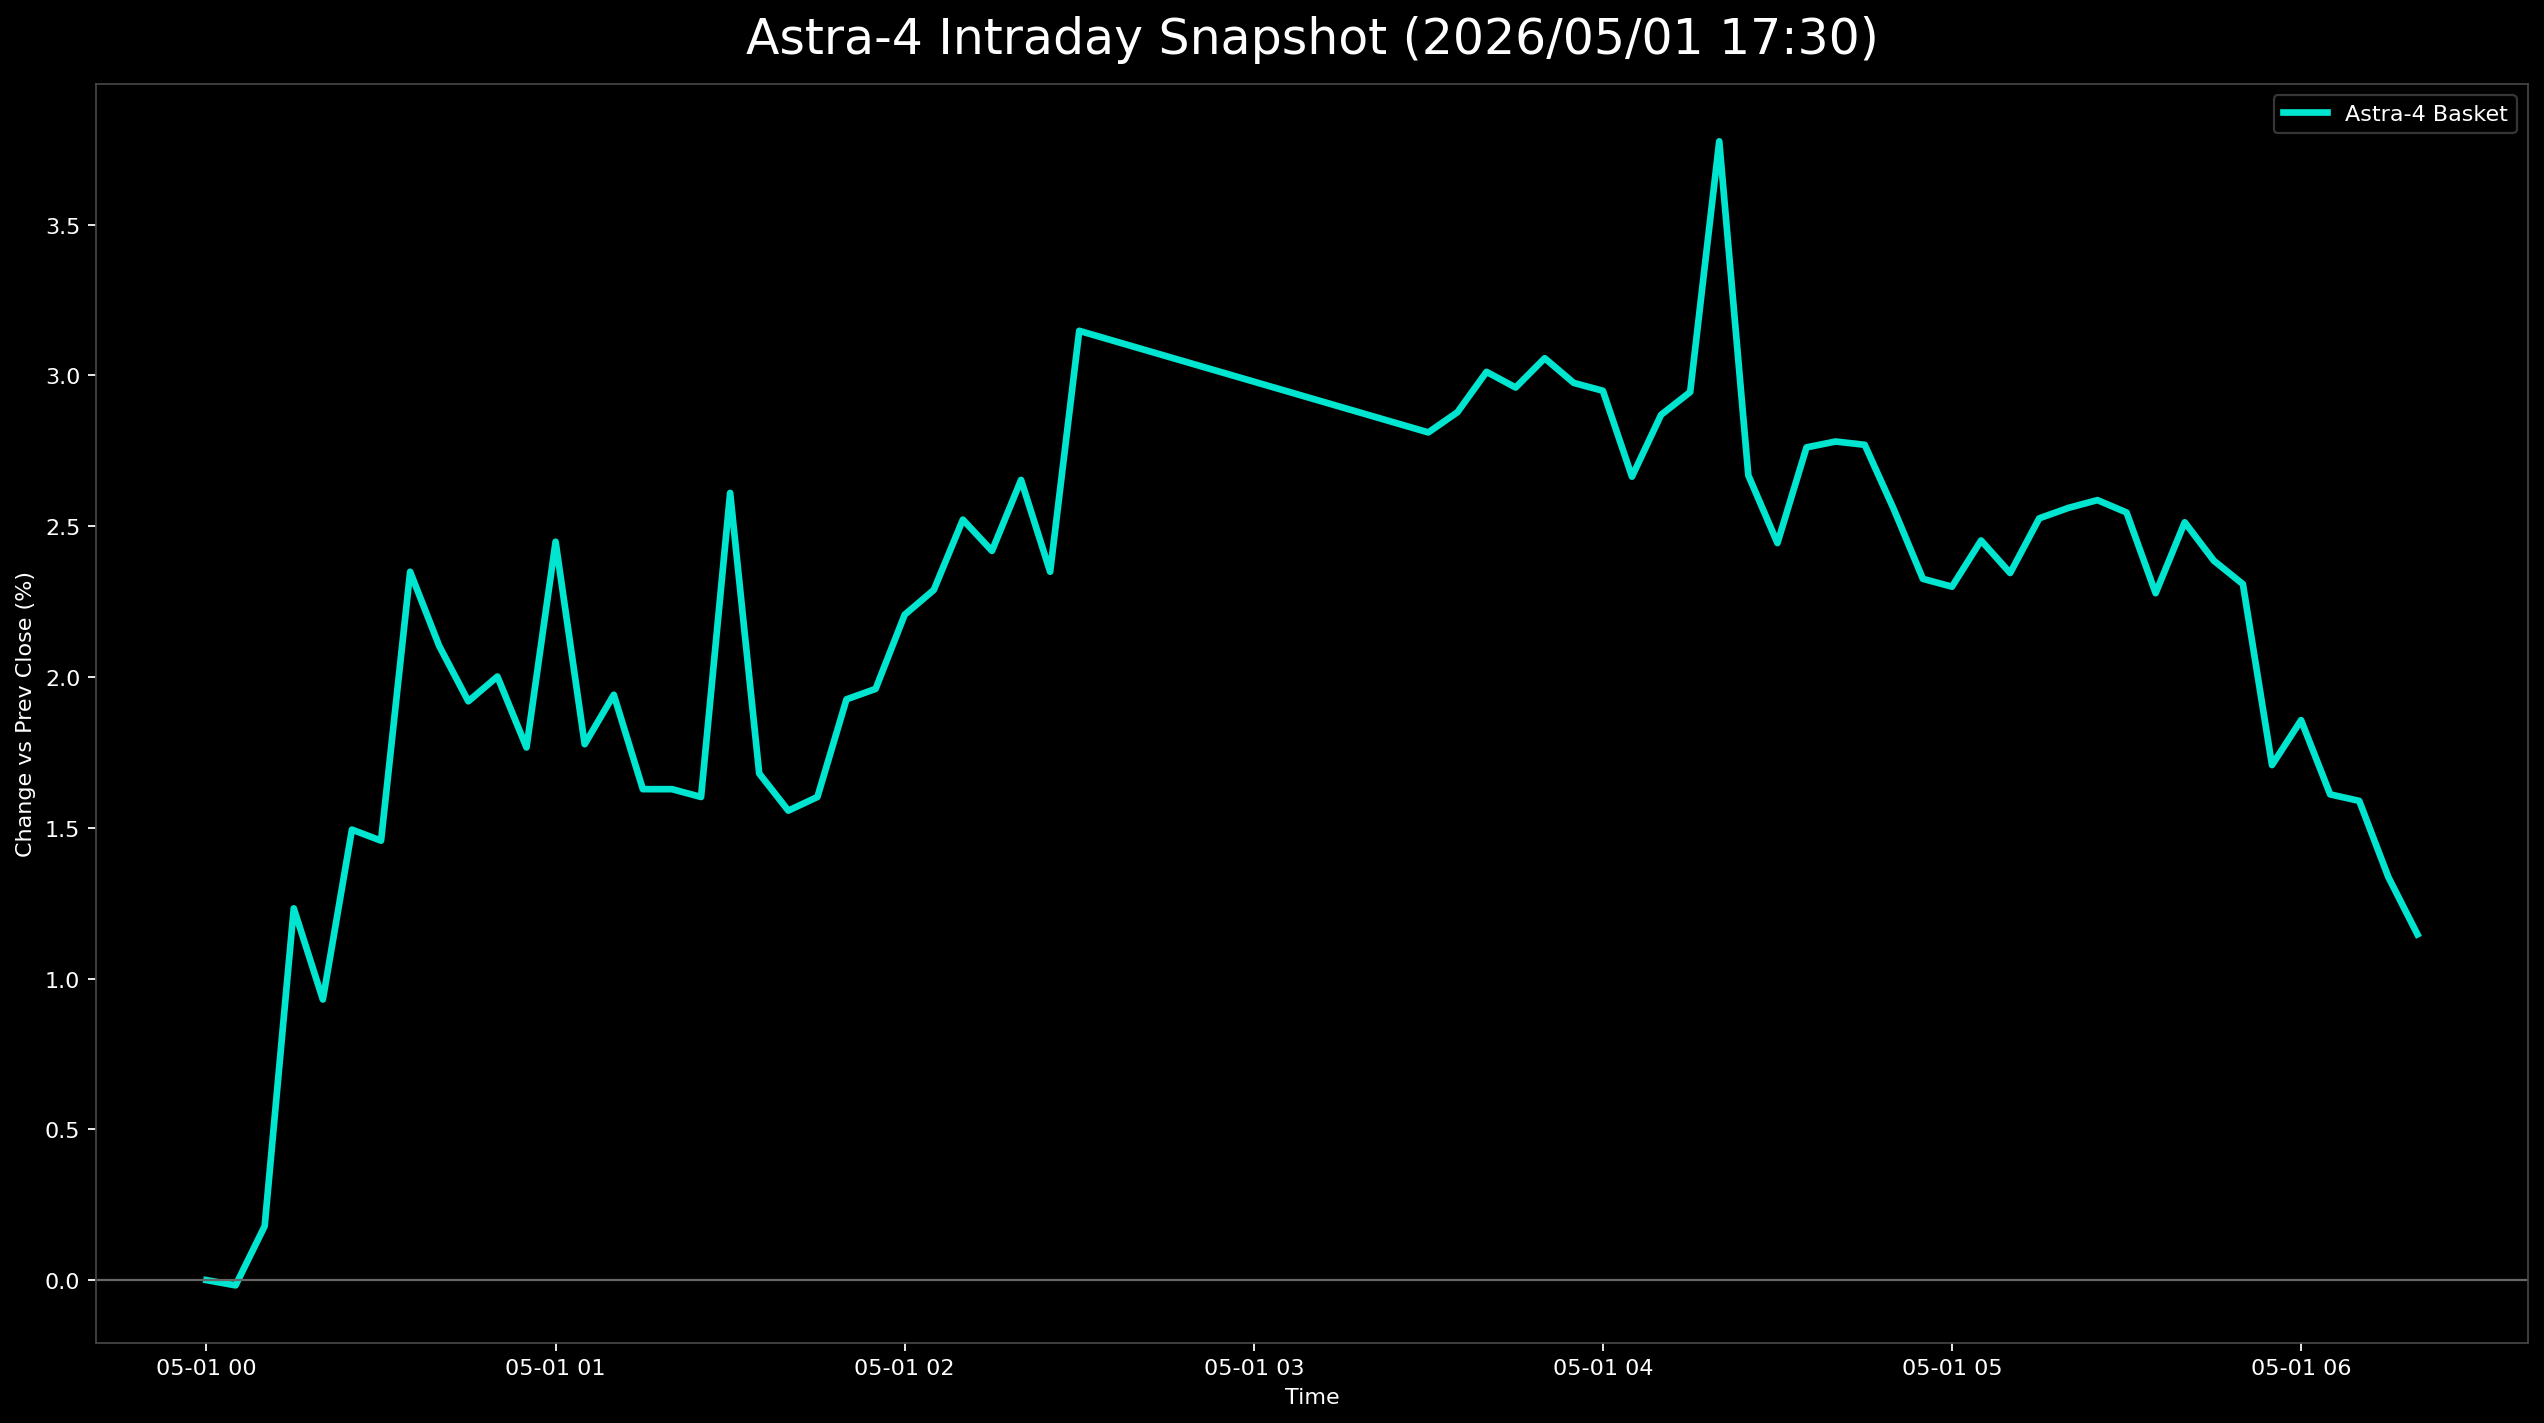

The file beside this chart, header and first rows:
日時, 9348.T, 402A.T, 186A.T, Astra4_mean
2026-05-01 00:00:00+00:00, 0.0, , , 0.0
2026-05-01 00:05:00+00:00, -0.004274, 0.008418, -0.004666, -0.0001739
2026-05-01 00:10:00+00:00, -0.00641, 0.01178, 0.0, 0.001791
2026-05-01 00:15:00+00:00, -0.002137, 0.02357, 0.01555, 0.01233
2026-05-01 00:20:00+00:00, -0.002137, 0.01684, 0.01322, 0.009306
2026-05-01 00:25:00+00:00, 0.0, 0.02694, 0.01788, 0.01494
2026-05-01 00:30:00+00:00, 0.002137, 0.02525, 0.01633, 0.01457
2026-05-01 00:35:00+00:00, 0.004274, 0.03199, 0.03421, 0.02349
2026-05-01 00:40:00+00:00, 0.0, 0.03199, 0.0311, 0.02103
2026-05-01 00:45:00+00:00, -0.002137, 0.02862, 0.0311, 0.0192
2026-05-01 00:50:00+00:00, -0.002137, 0.0303, 0.03188, 0.02002
2026-05-01 00:55:00+00:00, -0.004274, 0.02694, 0.03033, 0.01766
2026-05-01 01:00:00+00:00, , 0.0202, 0.02877, 0.02449
2026-05-01 01:05:00+00:00, -0.002137, 0.02357, 0.03188, 0.01777
2026-05-01 01:10:00+00:00, 0.002137, 0.02189, 0.03421, 0.01941
2026-05-01 01:15:00+00:00, 0.0, 0.01852, 0.03033, 0.01628
2026-05-01 01:20:00+00:00, 0.0, 0.01852, 0.03033, 0.01628
2026-05-01 01:25:00+00:00, -0.004274, 0.02357, 0.02877, 0.01602
2026-05-01 01:30:00+00:00, , 0.02189, 0.03033, 0.02611
2026-05-01 01:35:00+00:00, -0.004274, 0.02357, 0.0311, 0.0168
2026-05-01 01:40:00+00:00, -0.002137, 0.01852, 0.03033, 0.01557
2026-05-01 01:45:00+00:00, 0.0, 0.01852, 0.02955, 0.01602
2026-05-01 01:50:00+00:00, 0.0, 0.02357, 0.03421, 0.01926
2026-05-01 01:55:00+00:00, 0.004274, 0.02189, 0.03266, 0.01961
2026-05-01 02:00:00+00:00, 0.004274, 0.02694, 0.03499, 0.02207
2026-05-01 02:05:00+00:00, 0.004274, 0.02862, 0.03577, 0.02289
2026-05-01 02:10:00+00:00, 0.004274, 0.02862, 0.04277, 0.02522
2026-05-01 02:15:00+00:00, 0.004274, 0.02862, 0.03966, 0.02418
2026-05-01 02:20:00+00:00, 0.00641, 0.03199, 0.04121, 0.02654
2026-05-01 02:25:00+00:00, 0.004274, 0.03199, 0.03421, 0.02349
2026-05-01 02:30:00+00:00, , 0.0303, 0.03266, 0.03148
2026-05-01 03:30:00+00:00, 0.008547, 0.03535, 0.04044, 0.02811
2026-05-01 03:35:00+00:00, 0.01068, 0.03367, 0.04199, 0.02878
2026-05-01 03:40:00+00:00, 0.01068, 0.03535, 0.04432, 0.03012
2026-05-01 03:45:00+00:00, 0.01068, 0.03535, 0.04277, 0.0296
2026-05-01 03:50:00+00:00, 0.01282, 0.03535, 0.04355, 0.03057
2026-05-01 03:55:00+00:00, 0.01282, 0.03367, 0.04277, 0.02975
2026-05-01 04:00:00+00:00, 0.01282, 0.03367, 0.04199, 0.02949
2026-05-01 04:05:00+00:00, 0.008547, 0.02862, 0.04277, 0.02664
2026-05-01 04:10:00+00:00, 0.01068, 0.0303, 0.0451, 0.0287
2026-05-01 04:15:00+00:00, 0.01282, 0.03199, 0.04355, 0.02945
2026-05-01 04:20:00+00:00, , 0.03199, 0.04355, 0.03777
2026-05-01 04:25:00+00:00, 0.01282, 0.02525, 0.04199, 0.02669
2026-05-01 04:30:00+00:00, 0.008547, 0.02357, 0.04121, 0.02444
2026-05-01 04:35:00+00:00, 0.01068, 0.02862, 0.04355, 0.02762
2026-05-01 04:40:00+00:00, 0.01282, 0.02862, 0.04199, 0.02781
2026-05-01 04:45:00+00:00, 0.01496, 0.02694, 0.04121, 0.0277
2026-05-01 04:50:00+00:00, 0.01282, 0.02189, 0.04199, 0.02557
2026-05-01 04:55:00+00:00, 0.01068, 0.0202, 0.03888, 0.02326
2026-05-01 05:00:00+00:00, 0.01068, 0.0202, 0.0381, 0.023
2026-05-01 05:05:00+00:00, 0.01282, 0.02189, 0.03888, 0.02453
2026-05-01 05:10:00+00:00, 0.01282, 0.0202, 0.03733, 0.02345
2026-05-01 05:15:00+00:00, 0.01282, 0.0202, 0.04277, 0.02526
2026-05-01 05:20:00+00:00, 0.01282, 0.02357, 0.04044, 0.02561
2026-05-01 05:25:00+00:00, 0.01282, 0.02357, 0.04121, 0.02587
2026-05-01 05:30:00+00:00, 0.01068, 0.02525, 0.04044, 0.02546
2026-05-01 05:35:00+00:00, 0.01068, 0.02189, 0.03577, 0.02278
2026-05-01 05:40:00+00:00, 0.01282, 0.02525, 0.03733, 0.02513
2026-05-01 05:45:00+00:00, 0.01068, 0.02357, 0.03733, 0.02386
2026-05-01 05:50:00+00:00, 0.01068, 0.02357, 0.03499, 0.02308
... 6 more rows
